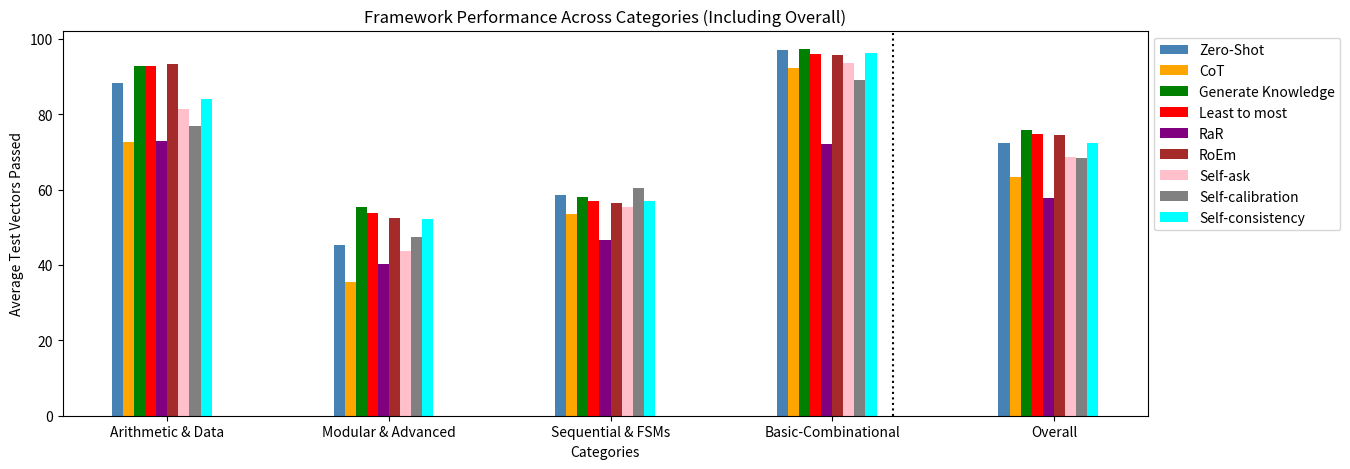

The script that saved this image:
import matplotlib.pyplot as plt
import numpy as np

# Data
frameworks = [
    "Zero-Shot", "CoT", "Generate Knowledge", "Least to most", "RaR",
    "RoEm", "Self-ask", "Self-calibration", "Self-consistency"
]

categories = ["Arithmetic & Data", "Modular & Advanced", "Sequential & FSMs", "Basic-Combinational"]
values = np.array([
    [88.33, 45.21, 58.7, 97.24],
    [72.61, 35.46, 53.64, 92.34],
    [92.86, 55.33, 57.96, 97.37],
    [92.86, 53.77, 57.06, 96.09],
    [72.86, 40.17, 46.63, 72.07],
    [93.33, 52.48, 56.57, 95.67],
    [81.43, 43.78, 55.55, 93.57],
    [76.9, 47.48, 60.41, 89.03],
    [84.04, 52.31, 57.07, 96.4]
]).T  # Transpose so categories are rows

# Calculate the average performance across all categories for each framework
average_performance = np.mean(values, axis=0)

# Append "Overall" as a new category
extended_categories = categories + ["Overall"]

# Extend the data to include the average performance values
extended_values = np.vstack([values, average_performance])

# Define colors for bars
colors = [
    "steelblue", "orange", "green", "red", "purple", "brown", "pink", "gray", "cyan"
]

# Create a grouped bar plot with a vertical dotted line after "Basic-Combinational"
fig, ax = plt.subplots(figsize=(14, 5))

bar_width = 0.1  # Width of each bar
x = np.arange(len(extended_categories)) * 2  # Increase spacing between categories

# Plot bars for each framework
for i, framework in enumerate(frameworks):
    ax.bar(x + i * bar_width, extended_values[:, i], width=bar_width, label=framework, color=colors[i])

# Add a vertical dotted line after "Basic-Combinational"
separation_x = x[len(categories) - 1] + 1  # Position after the last main category
ax.axvline(x=separation_x, color="black", linestyle="dotted", linewidth=1.5)

# Set labels and title
ax.set_xlabel("Categories")
ax.set_ylabel("Average Test Vectors Passed")
ax.set_title("Framework Performance Across Categories (Including Overall)")

# Adjust x-axis tick positions and labels
ax.set_xticks(x + (len(frameworks) / 2) * bar_width)
ax.set_xticklabels(extended_categories, rotation=0, ha="center")

# Adjust legend placement
ax.legend(loc="upper left", bbox_to_anchor=(1, 1))

plt.show()